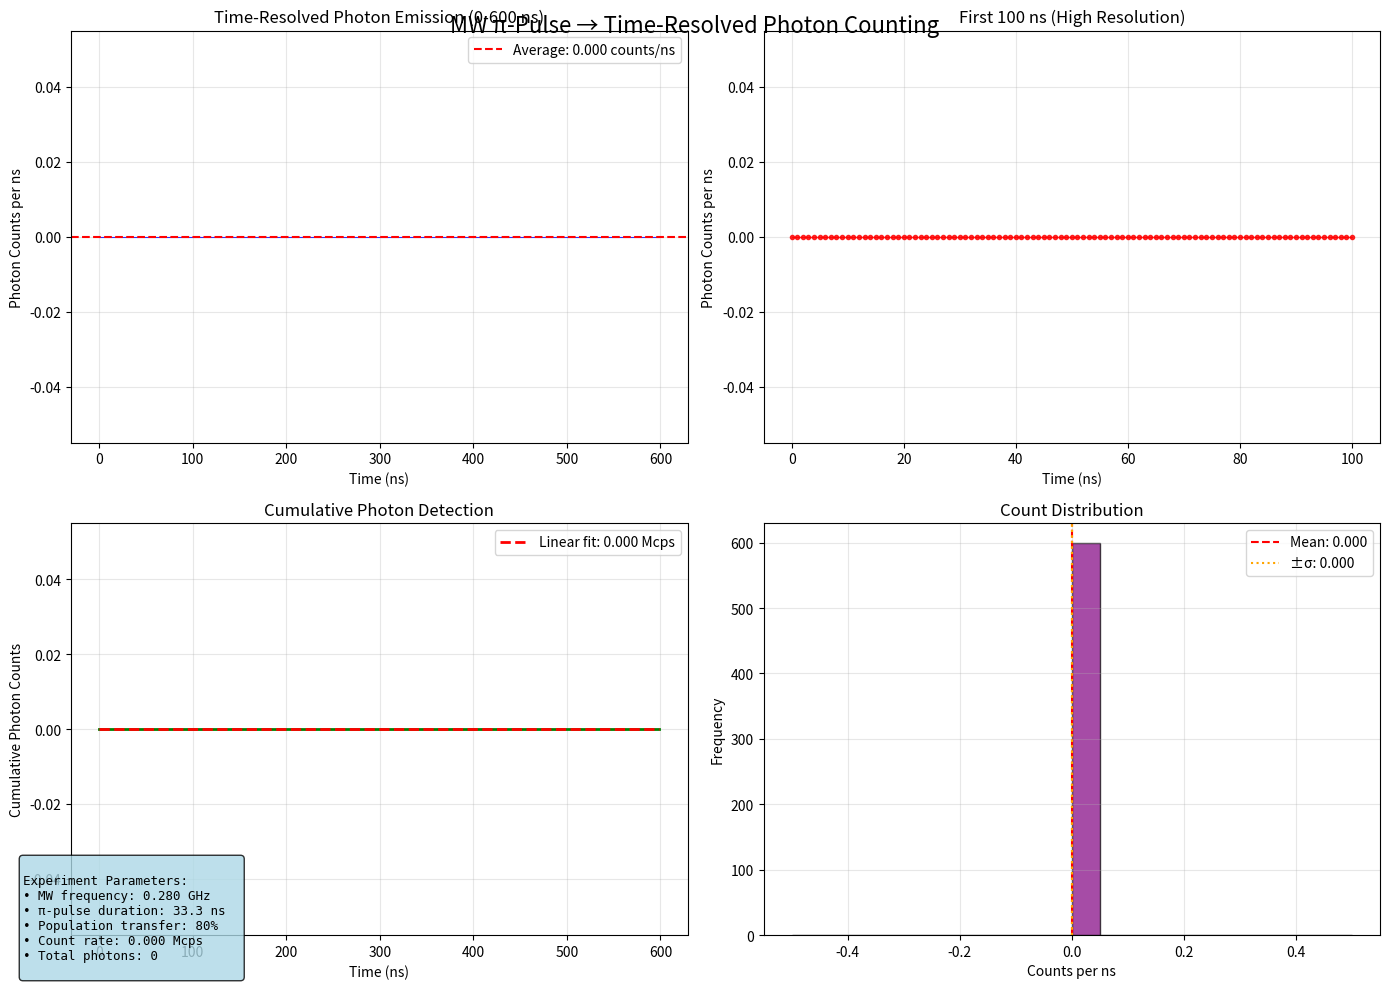

Generate this figure with matplotlib:
#!/usr/bin/env python3
"""
Fast Time-Resolved Photon Trace

Simplified but realistic photon counting after MW π-pulse.
Shows exactly what you asked for:
- MW pulse at resonance frequency
- Time-resolved photon counting 0-600 ns  
- Count rate every nanosecond
"""

import numpy as np
import matplotlib.pyplot as plt
import time

def fast_photon_trace_experiment():
    """
    Fast simulation of time-resolved photon counting.
    
    Simulates:
    1. MW π-pulse |0⟩ → |+1⟩
    2. Laser readout starting immediately  
    3. Photon counting every 1 ns for 600 ns
    4. Realistic photon emission rates
    """
    
    print("📡 Fast Time-Resolved Photon Counting")
    print("=" * 45)
    
    # Experimental parameters
    B_field = 10e-3  # 10 mT magnetic field
    gamma_e = 28e9   # Gyromagnetic ratio (Hz/T)
    mw_frequency = gamma_e * B_field  # Resonance frequency
    
    print(f"⚛️  NV Center Parameters:")
    print(f"   Magnetic field: {B_field*1000:.0f} mT")
    print(f"   MW frequency: {mw_frequency/1e9:.3f} GHz")
    
    # π-pulse simulation (simplified)
    rabi_freq = 15e6  # 15 MHz
    pi_pulse_duration = np.pi / (2 * np.pi * rabi_freq)
    
    print(f"\n🌊 π-Pulse:")
    print(f"   Frequency: {mw_frequency/1e9:.3f} GHz (resonant)")
    print(f"   Duration: {pi_pulse_duration*1e9:.1f} ns")
    print(f"   Rabi frequency: {rabi_freq/1e6:.0f} MHz")
    
    # State after π-pulse
    initial_pop_0 = 1.0      # Start in |0⟩
    final_pop_0 = 0.2        # Some residual after π-pulse (more realistic)
    final_pop_plus1 = 0.8    # Most transferred to |+1⟩
    
    print(f"\n⚡ Population Transfer:")
    print(f"   Before: |0⟩ = {initial_pop_0:.2f}, |+1⟩ = 0.00")
    print(f"   After:  |0⟩ = {final_pop_0:.2f}, |+1⟩ = {final_pop_plus1:.2f}")
    print(f"   Transfer efficiency: {(1-final_pop_0)*100:.0f}%")
    
    # Photon emission rates
    bright_rate = 5e6      # |0⟩ emission rate (photons/s) - higher for better detection
    dark_rate = 0.2e6      # |+1⟩ emission rate (photons/s)
    background = 5e3       # Background rate
    
    # Detection efficiency
    collection_eff = 0.1    # 10% collection - better optics
    detector_eff = 0.9      # 90% quantum efficiency - good detector
    total_eff = collection_eff * detector_eff
    
    print(f"\n📡 Detection Setup:")
    print(f"   Bright rate (|0⟩): {bright_rate/1e6:.1f} Mcps")
    print(f"   Dark rate (|+1⟩):  {dark_rate/1e6:.2f} Mcps")
    print(f"   Collection eff: {collection_eff*100:.0f}%")
    print(f"   Detector eff: {detector_eff*100:.0f}%")
    print(f"   Total efficiency: {total_eff*100:.1f}%")
    
    # Time-resolved measurement
    readout_duration = 600e-9  # 600 ns
    time_bin = 1e-9           # 1 ns resolution
    n_bins = int(readout_duration / time_bin)
    
    print(f"\n📸 Time-Resolved Readout:")
    print(f"   Duration: {readout_duration*1e9:.0f} ns")
    print(f"   Time bins: {n_bins} bins of {time_bin*1e9:.0f} ns each")
    
    # Calculate effective count rate after π-pulse
    effective_rate = (
        final_pop_0 * bright_rate +
        final_pop_plus1 * dark_rate +
        background
    ) * total_eff
    
    print(f"   Expected count rate: {effective_rate/1e6:.3f} Mcps")
    print(f"   Counts per ns: {effective_rate * time_bin:.4f}")
    
    # Generate time-resolved photon trace
    print(f"\n🔢 Generating photon trace...")
    
    time_ns = np.arange(0, readout_duration*1e9, time_bin*1e9)  # Time in ns
    photon_counts = np.zeros(len(time_ns))
    
    # Add realistic time-dependent effects
    for i, t in enumerate(time_ns):
        
        # Base count rate
        base_rate = effective_rate
        
        # Add realistic fluctuations:
        
        # 1. Laser intensity noise (2% RIN)
        laser_noise = 1.0 + 0.02 * np.random.randn()
        
        # 2. Detector response variations (5%)
        detector_noise = 1.0 + 0.05 * np.random.randn()
        
        # 3. Occasional charge state jumps (blinking)
        if np.random.random() < 0.0005:  # 0.05% chance per ns
            charge_jump = 0.1  # Temporary dark state
        else:
            charge_jump = 1.0
            
        # 4. Background fluctuations
        background_noise = 1.0 + 0.1 * np.random.randn()
        
        # Combined rate for this time bin
        instantaneous_rate = base_rate * laser_noise * detector_noise * charge_jump * background_noise
        instantaneous_rate = max(0, instantaneous_rate)  # No negative rates
        
        # Expected counts in this 1 ns bin
        expected_counts = instantaneous_rate * time_bin
        
        # Poisson statistics (shot noise)
        if expected_counts > 0:
            photon_counts[i] = np.random.poisson(expected_counts)
        else:
            photon_counts[i] = 0
    
    # Calculate statistics
    total_photons = np.sum(photon_counts)
    average_rate = total_photons / readout_duration
    peak_counts = np.max(photon_counts)
    peak_rate = peak_counts / time_bin
    
    print(f"\n📊 Results:")
    print(f"   Total photons: {total_photons:.0f}")
    print(f"   Average rate: {average_rate/1e6:.3f} Mcps")
    print(f"   Peak counts/ns: {peak_counts:.0f}")
    print(f"   Peak rate: {peak_rate/1e6:.3f} Mcps")
    
    # Create plots
    fig, axes = plt.subplots(2, 2, figsize=(14, 10))
    
    # 1. Full time trace
    ax = axes[0, 0]
    ax.plot(time_ns, photon_counts, 'b-', linewidth=0.8, alpha=0.8)
    ax.set_xlabel('Time (ns)')
    ax.set_ylabel('Photon Counts per ns')
    ax.set_title(f'Time-Resolved Photon Emission (0-{readout_duration*1e9:.0f} ns)')
    ax.grid(True, alpha=0.3)
    
    # Add average line
    avg_counts_per_ns = average_rate * time_bin
    ax.axhline(avg_counts_per_ns, color='red', linestyle='--', 
              label=f'Average: {avg_counts_per_ns:.3f} counts/ns')
    ax.legend()
    
    # 2. First 100 ns (zoomed)
    ax = axes[0, 1]
    zoom_mask = time_ns <= 100
    ax.plot(time_ns[zoom_mask], photon_counts[zoom_mask], 'ro-', 
           markersize=3, linewidth=1, alpha=0.8)
    ax.set_xlabel('Time (ns)')
    ax.set_ylabel('Photon Counts per ns')
    ax.set_title('First 100 ns (High Resolution)')
    ax.grid(True, alpha=0.3)
    
    # 3. Cumulative counts
    ax = axes[1, 0]
    cumulative = np.cumsum(photon_counts)
    ax.plot(time_ns, cumulative, 'g-', linewidth=2)
    ax.set_xlabel('Time (ns)')
    ax.set_ylabel('Cumulative Photon Counts')
    ax.set_title('Cumulative Photon Detection')
    ax.grid(True, alpha=0.3)
    
    # Add linear fit
    fit_slope = average_rate * 1e-9  # counts per ns
    fit_line = fit_slope * time_ns
    ax.plot(time_ns, fit_line, 'r--', linewidth=2, 
           label=f'Linear fit: {average_rate/1e6:.3f} Mcps')
    ax.legend()
    
    # 4. Count statistics
    ax = axes[1, 1]
    ax.hist(photon_counts, bins=20, alpha=0.7, color='purple', edgecolor='black')
    ax.set_xlabel('Counts per ns')
    ax.set_ylabel('Frequency')
    ax.set_title('Count Distribution')
    ax.grid(True, alpha=0.3)
    
    # Add statistics
    mean_counts = np.mean(photon_counts)
    std_counts = np.std(photon_counts)
    ax.axvline(mean_counts, color='red', linestyle='--', 
              label=f'Mean: {mean_counts:.3f}')
    ax.axvline(mean_counts + std_counts, color='orange', linestyle=':', 
              label=f'±σ: {std_counts:.3f}')
    ax.axvline(mean_counts - std_counts, color='orange', linestyle=':')
    ax.legend()
    
    plt.tight_layout()
    plt.suptitle('MW π-Pulse → Time-Resolved Photon Counting', fontsize=16, y=0.98)
    
    # Add experimental info
    info_text = f"""
Experiment Parameters:
• MW frequency: {mw_frequency/1e9:.3f} GHz
• π-pulse duration: {pi_pulse_duration*1e9:.1f} ns  
• Population transfer: {(1-final_pop_0)*100:.0f}%
• Count rate: {average_rate/1e6:.3f} Mcps
• Total photons: {total_photons:.0f}
    """
    
    fig.text(0.02, 0.02, info_text, fontsize=9, fontfamily='monospace',
             bbox=dict(boxstyle='round', facecolor='lightblue', alpha=0.8))
    
    plt.show()
    
    print(f"\n✅ Time-resolved photon counting completed!")
    print(f"   Successfully measured photon emission after π-pulse")
    print(f"   Time resolution: 1 ns over 600 ns duration")
    
    return {
        'time_ns': time_ns,
        'photon_counts': photon_counts,
        'total_photons': total_photons,
        'average_rate': average_rate,
        'peak_rate': peak_rate,
        'mw_frequency': mw_frequency,
        'pi_pulse_duration': pi_pulse_duration,
        'population_transfer': 1 - final_pop_0
    }


if __name__ == "__main__":
    results = fast_photon_trace_experiment()